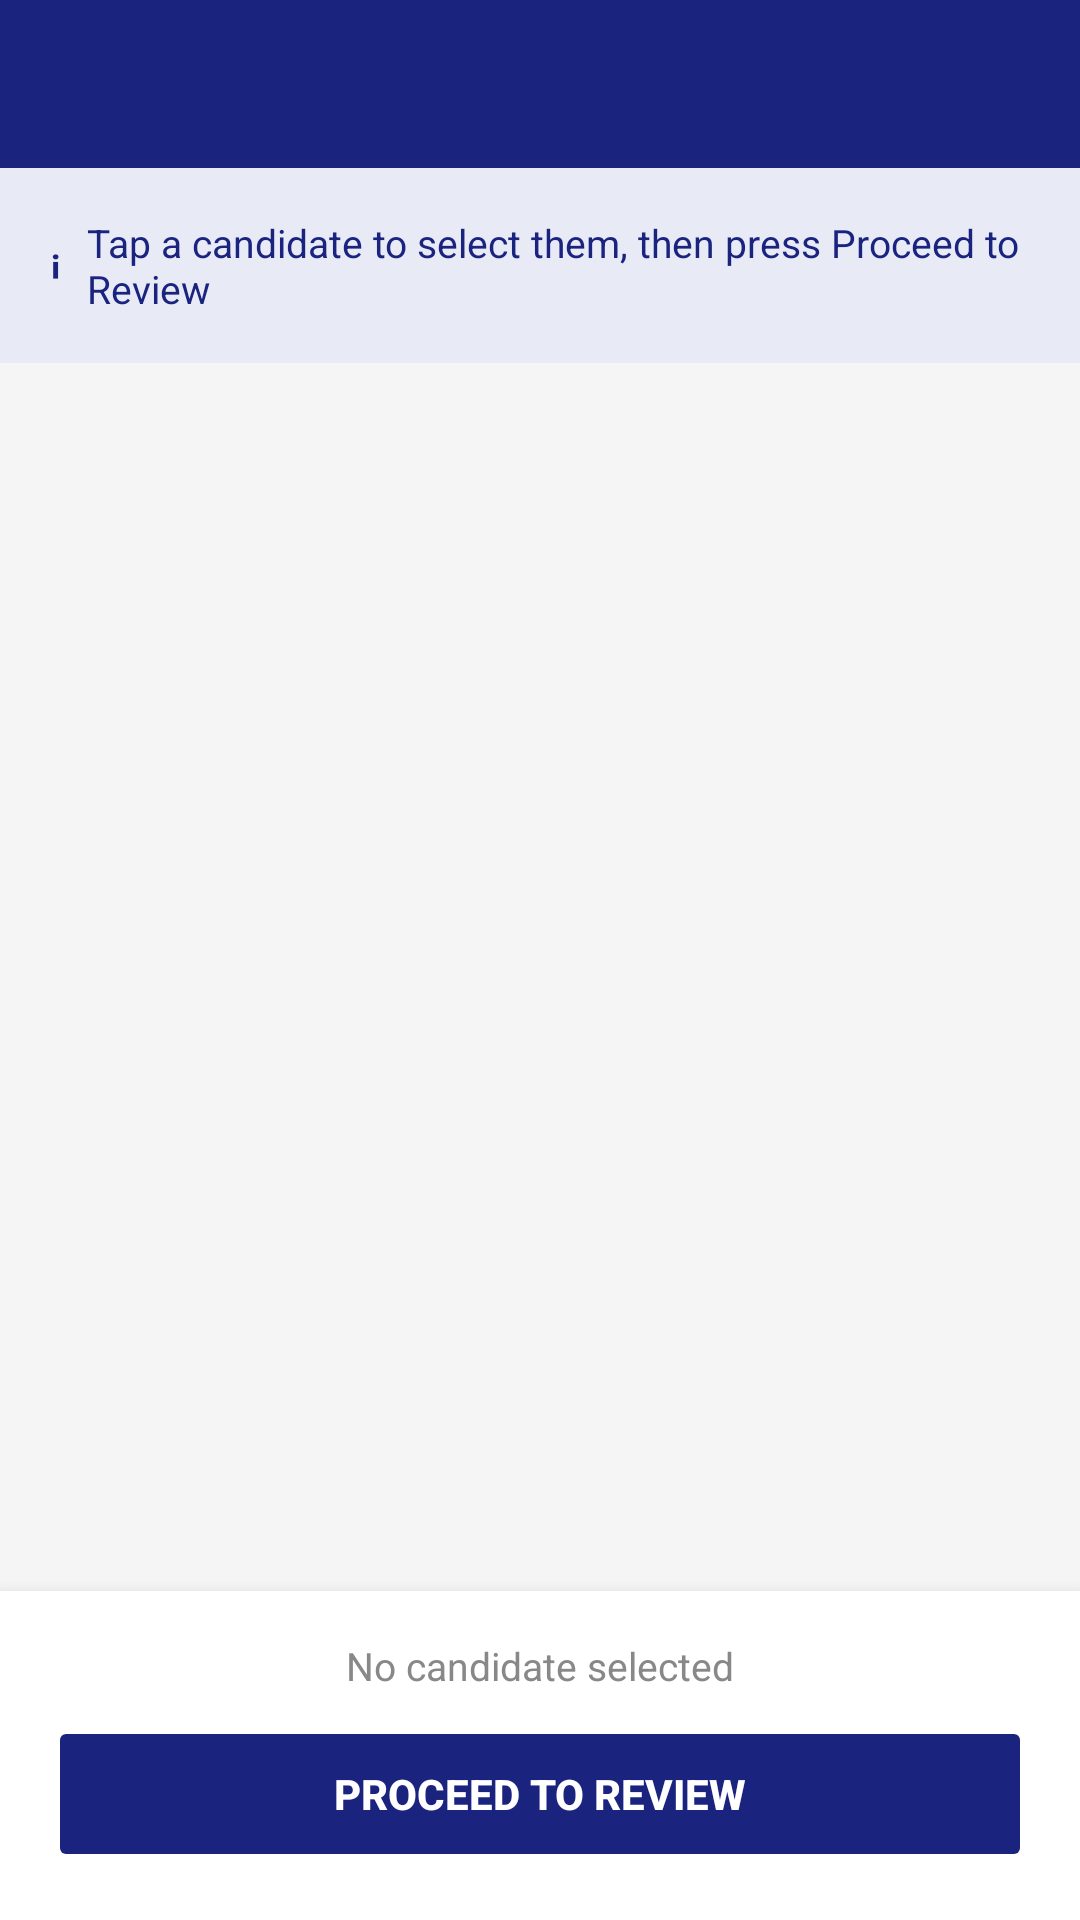

Layout XML and referenced resources for this Android screen:
<!-- AndroidManifest.xml: application theme Theme.EVotingSystem -->
<!-- res/layout/activity_voting.xml -->
<?xml version="1.0" encoding="utf-8"?>
<LinearLayout
    xmlns:android="http://schemas.android.com/apk/res/android"
    android:layout_width="match_parent"
    android:layout_height="match_parent"
    android:orientation="vertical"
    android:background="#F5F5F5">

    <androidx.appcompat.widget.Toolbar
        android:id="@+id/toolbar"
        android:layout_width="match_parent"
        android:layout_height="?attr/actionBarSize"
        android:background="#1A237E"/>

    
    <LinearLayout
        android:layout_width="match_parent"
        android:layout_height="wrap_content"
        android:background="#E8EAF6"
        android:padding="16dp"
        android:orientation="horizontal"
        android:gravity="center_vertical">

        <TextView
            android:layout_width="wrap_content"
            android:layout_height="wrap_content"
            android:text="ℹ"
            android:textSize="16sp"
            android:textColor="#1A237E"
            android:layout_marginEnd="8dp"/>

        <TextView
            android:layout_width="match_parent"
            android:layout_height="wrap_content"
            android:text="Tap a candidate to select them, then press Proceed to Review"
            android:textSize="13sp"
            android:textColor="#1A237E"/>

    </LinearLayout>

    <ProgressBar
        android:id="@+id/progressBar"
        android:layout_width="wrap_content"
        android:layout_height="wrap_content"
        android:layout_gravity="center"
        android:layout_marginTop="32dp"
        android:visibility="gone"/>

    <androidx.recyclerview.widget.RecyclerView
        android:id="@+id/rvCandidates"
        android:layout_width="match_parent"
        android:layout_height="0dp"
        android:layout_weight="1"
        android:padding="12dp"
        android:clipToPadding="false"/>

    
    <LinearLayout
        android:layout_width="match_parent"
        android:layout_height="wrap_content"
        android:background="#FFFFFF"
        android:padding="16dp"
        android:elevation="8dp"
        android:orientation="vertical">

        <TextView
            android:id="@+id/tvSelectedCandidate"
            android:layout_width="match_parent"
            android:layout_height="wrap_content"
            android:text="No candidate selected"
            android:textSize="13sp"
            android:textColor="#888888"
            android:gravity="center"
            android:layout_marginBottom="8dp"/>

        <Button
            android:id="@+id/btnVote"
            android:layout_width="match_parent"
            android:layout_height="52dp"
            android:text="PROCEED TO REVIEW"
            android:backgroundTint="#1A237E"
            android:textColor="#FFFFFF"
            android:textStyle="bold"
            android:enabled="false"/>

    </LinearLayout>

</LinearLayout>
<!-- resources referenced by this layout -->
<resources>
  <style name="Theme.EVotingSystem" parent="Theme.MaterialComponents.Light.NoActionBar">
          <item name="colorPrimary">@color/primary</item>
          <item name="colorPrimaryVariant">@color/primary_dark</item>
          <item name="colorOnPrimary">@color/white</item>
          <item name="colorSecondary">@color/accent</item>
          <item name="colorOnSecondary">@color/white</item>
          <item name="android:statusBarColor">@color/primary_dark</item>
      </style>
  <color name="primary">#1A237E</color>
  <color name="primary_dark">#0D1B6E</color>
  <color name="white">#FFFFFF</color>
  <color name="accent">#00BCD4</color>
</resources>
